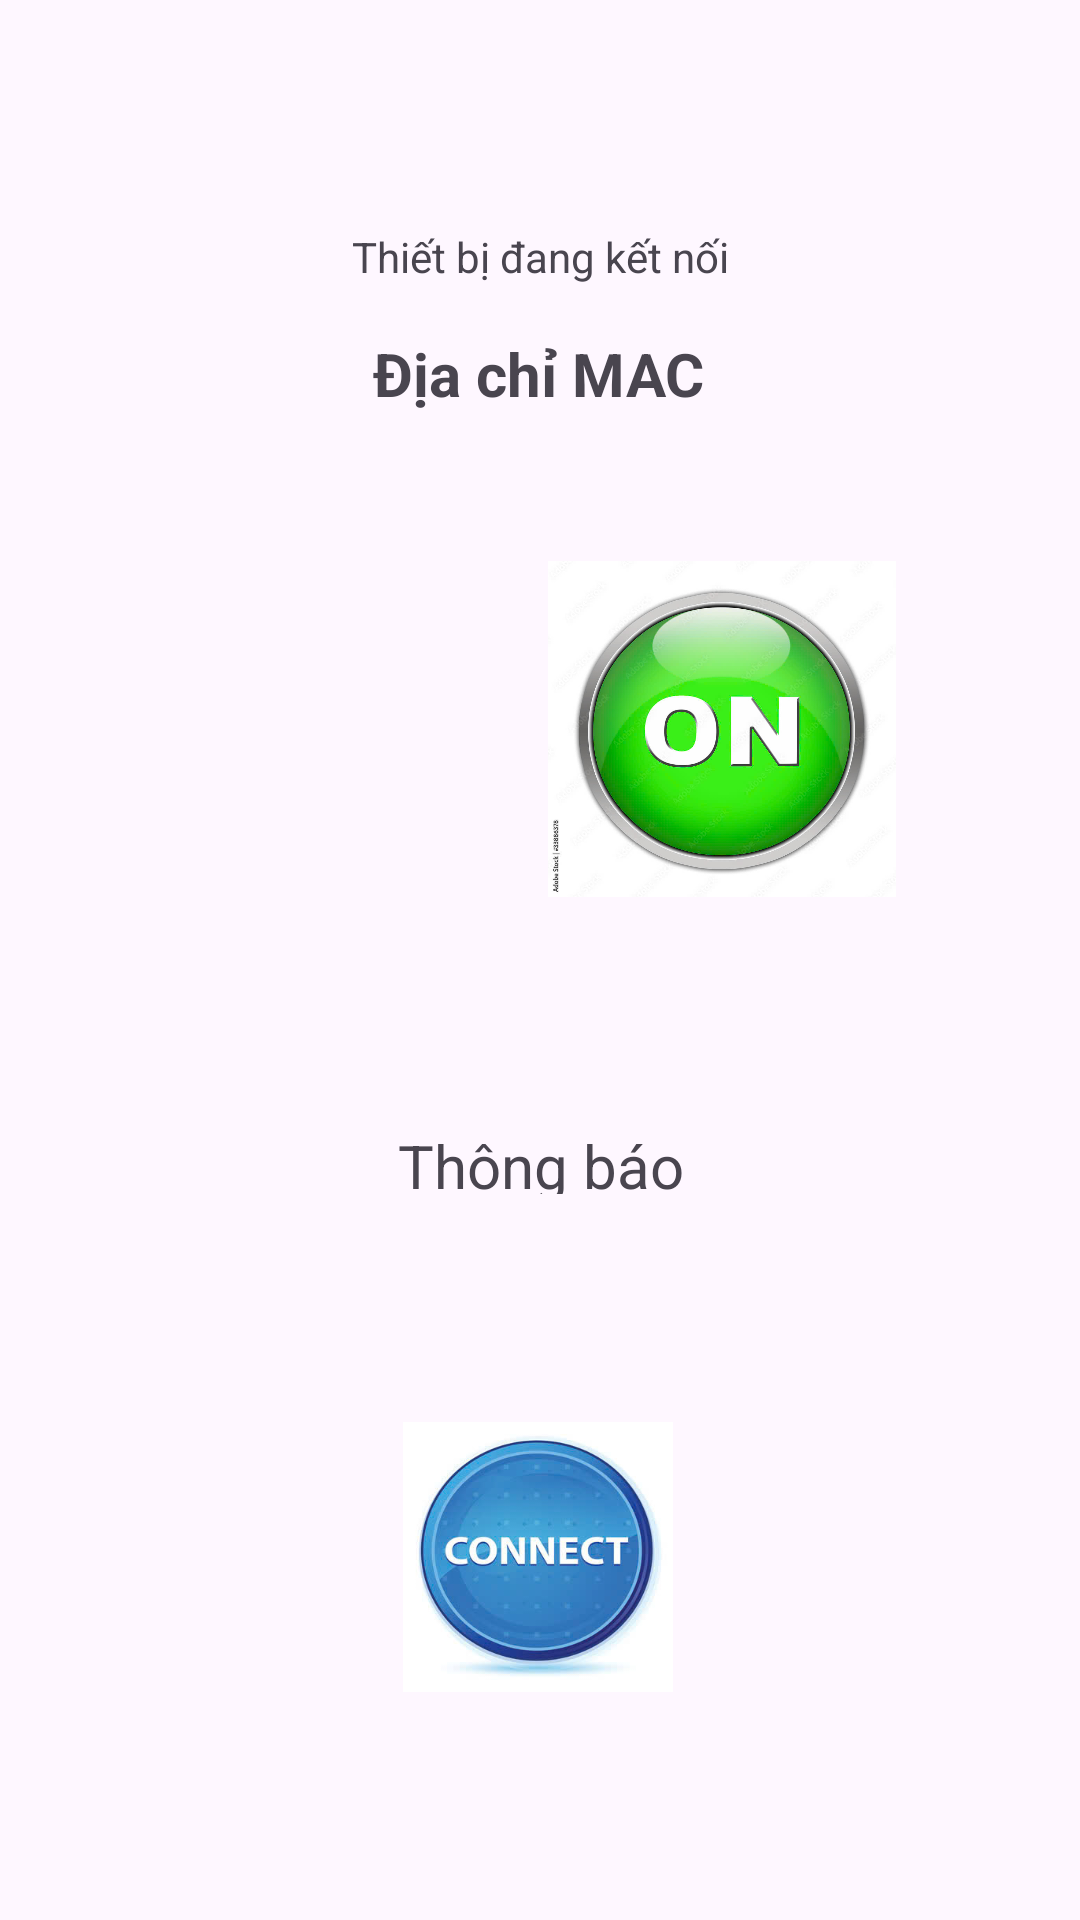

The Android layout XML behind this screen, and the referenced resources:
<!-- AndroidManifest.xml: application theme Theme.SoketBluetooth -->
<!-- res/layout/activity_control.xml -->
<?xml version="1.0" encoding="utf-8"?>
<androidx.constraintlayout.widget.ConstraintLayout xmlns:android="http://schemas.android.com/apk/res/android"
    xmlns:app="http://schemas.android.com/apk/res-auto"
    android:layout_width="match_parent"
    android:layout_height="match_parent">
    <ImageButton
        android:id="@+id/btnTb1"
        android:layout_width="116dp"
        android:layout_height="112dp"
        android:layout_marginStart="60dp"
        android:layout_marginTop="92dp"
        android:background="@drawable/tb1on"
        app:layout_constraintStart_toStartOf="parent"
        app:layout_constraintTop_toBottomOf="@+id/textView" />

    <ImageButton
        android:id="@+id/btnTb2"
        android:layout_width="116dp"
        android:layout_height="112dp"
        android:layout_marginTop="92dp"
        android:layout_marginEnd="60dp"
        android:background="@drawable/tb7on"
        app:layout_constraintEnd_toEndOf="parent"
        app:layout_constraintHorizontal_bias="0.813"
        app:layout_constraintStart_toEndOf="@+id/btnTb1"
        app:layout_constraintTop_toBottomOf="@+id/textView" />
    <TextView
        android:id="@+id/textV1"
        android:layout_width="400dp"
        android:layout_height="23dp"
        android:layout_marginStart="32dp"
        android:layout_marginTop="76dp"
        android:layout_marginEnd="32dp"
        android:gravity="center_horizontal|center_vertical"
        android:text="Thông báo"
        android:textSize="20sp"
        app:layout_constraintEnd_toEndOf="parent"
        app:layout_constraintStart_toStartOf="parent"
        app:layout_constraintTop_toBottomOf="@+id/btnTb1" />

    <TextView
        android:id="@+id/textView"
        android:layout_width="wrap_content"
        android:layout_height="wrap_content"
        android:layout_marginTop="76dp"
        android:text="Thiết bị đang kết nối"
        app:layout_constraintEnd_toEndOf="parent"
        app:layout_constraintStart_toStartOf="parent"
        app:layout_constraintTop_toTopOf="parent" />
    <TextView
        android:id="@+id/textViewMAC"
        android:layout_width="wrap_content"
        android:layout_height="wrap_content"
        android:layout_marginTop="16dp"
        android:text="Địa chỉ MAC"
        android:textSize="20sp"
        android:textStyle="bold"
        app:layout_constraintEnd_toEndOf="parent"
        app:layout_constraintHorizontal_bias="0.498"
        app:layout_constraintStart_toStartOf="parent"
        app:layout_constraintTop_toBottomOf="@+id/textView" />

    <ImageButton
        android:id="@+id/btnDisc"
        android:layout_width="90dp"
        android:layout_height="90dp"
        android:layout_alignParentStart="true"
        android:layout_alignParentLeft="true"
        android:layout_marginTop="76dp"
        android:background="@drawable/btnnotconnect"
        app:layout_constraintEnd_toEndOf="parent"
        app:layout_constraintHorizontal_bias="0.498"
        app:layout_constraintStart_toStartOf="parent"
        app:layout_constraintTop_toBottomOf="@+id/textV1" />
</androidx.constraintlayout.widget.ConstraintLayout>
<!-- resources referenced by this layout -->
<resources>
  <!-- drawable btnnotconnect: jpg bitmap (drawable, 27931 bytes) -->
  <!-- drawable tb7on: jpg bitmap (drawable, 113464 bytes) -->
  <style name="Theme.SoketBluetooth" parent="Base.Theme.SoketBluetooth" />
  <style name="Base.Theme.SoketBluetooth" parent="Theme.Material3.DayNight.NoActionBar">
          
          
      </style>
</resources>
